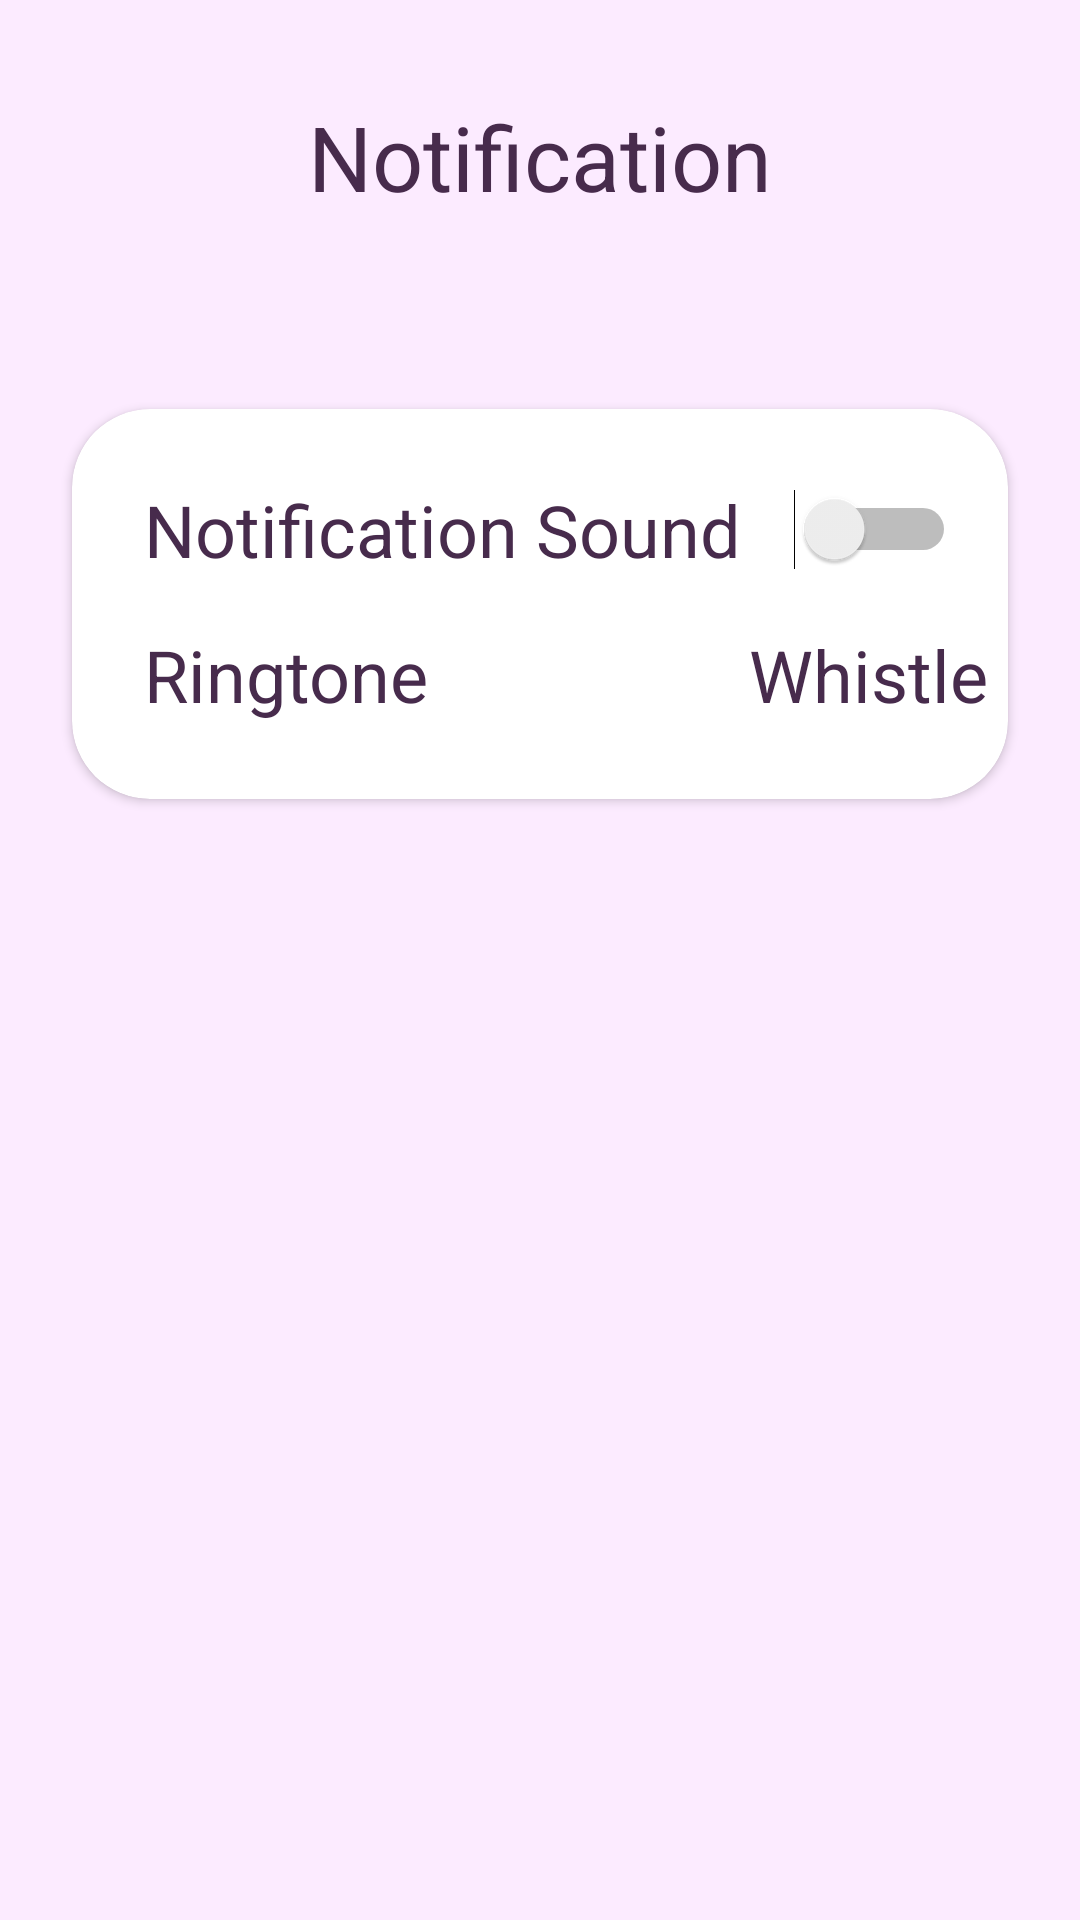

Write the Android layout XML for this screen, with the resource values it uses.
<!-- AndroidManifest.xml: application theme Theme.MyOGS -->
<!-- res/layout/activity_setting.xml -->
<?xml version="1.0" encoding="utf-8"?>
<androidx.constraintlayout.widget.ConstraintLayout xmlns:android="http://schemas.android.com/apk/res/android"
    xmlns:app="http://schemas.android.com/apk/res-auto"
    xmlns:tools="http://schemas.android.com/tools"
    android:layout_width="match_parent"
    android:layout_height="match_parent"
    android:background="#FCEBFF"
    tools:context=".Setting_Activity">

    <TextView
        android:id="@+id/textView59"
        android:layout_width="wrap_content"
        android:layout_height="wrap_content"
        android:layout_marginTop="32dp"
        android:text="Notification"
        android:textColor="#472B4C"
        android:textSize="30sp"
        app:layout_constraintEnd_toEndOf="parent"
        app:layout_constraintStart_toStartOf="parent"
        app:layout_constraintTop_toTopOf="parent" />

    <androidx.cardview.widget.CardView
        android:id="@+id/cardView5"
        android:layout_width="match_parent"
        android:layout_height="130dp"
        android:layout_marginStart="24dp"
        android:layout_marginTop="64dp"
        android:layout_marginEnd="24dp"
        app:cardCornerRadius="26dp"
        app:layout_constraintEnd_toEndOf="parent"
        app:layout_constraintStart_toStartOf="parent"
        app:layout_constraintTop_toBottomOf="@+id/textView59">

        <androidx.constraintlayout.widget.ConstraintLayout
            android:layout_width="match_parent"
            android:layout_height="match_parent">

            <LinearLayout
                android:id="@+id/ll_notification_sound"
                android:layout_width="match_parent"
                android:layout_height="wrap_content"
                android:layout_marginTop="24dp"
                android:orientation="horizontal"
                app:layout_constraintEnd_toEndOf="parent"
                app:layout_constraintStart_toStartOf="parent"
                app:layout_constraintTop_toTopOf="parent">

                <androidx.constraintlayout.widget.ConstraintLayout
                    android:id="@+id/cl_notification_sound"
                    android:layout_width="match_parent"
                    android:layout_height="match_parent"
                    android:layout_weight="1">

                    <Switch
                        android:id="@+id/switch_notification_sound"
                        android:layout_width="wrap_content"
                        android:layout_height="wrap_content"
                        android:layout_weight="1"
                        android:textSize="24sp"
                        app:layout_constraintEnd_toEndOf="parent"
                        app:layout_constraintStart_toEndOf="@+id/constraintLayout" />

                    <androidx.constraintlayout.widget.ConstraintLayout
                        android:id="@+id/constraintLayout"
                        android:layout_width="wrap_content"
                        android:layout_height="match_parent"
                        android:layout_marginStart="24dp"
                        android:layout_weight="1"
                        app:layout_constraintBottom_toBottomOf="parent"
                        app:layout_constraintStart_toStartOf="parent"
                        app:layout_constraintTop_toTopOf="parent">

                        <TextView
                            android:id="@+id/tv_noti"
                            android:layout_width="wrap_content"
                            android:layout_height="wrap_content"
                            android:layout_weight="1"
                            android:text="Notification Sound"
                            android:textColor="#472B4C"
                            android:textSize="24sp"
                            app:layout_constraintBottom_toBottomOf="parent"
                            app:layout_constraintStart_toStartOf="parent"
                            app:layout_constraintTop_toTopOf="parent"
                            app:layout_constraintVertical_bias="0.0" />

                    </androidx.constraintlayout.widget.ConstraintLayout>
                </androidx.constraintlayout.widget.ConstraintLayout>

            </LinearLayout>

            <LinearLayout
                android:id="@+id/ll_ringtone"
                android:layout_width="match_parent"
                android:layout_height="wrap_content"
                android:layout_marginTop="16dp"
                android:orientation="horizontal"
                app:layout_constraintTop_toBottomOf="@+id/ll_notification_sound">

                <androidx.constraintlayout.widget.ConstraintLayout
                    android:id="@+id/cl_ringtone"
                    android:layout_width="match_parent"
                    android:layout_height="match_parent">

                    <TextView
                        android:id="@+id/tv_ringtone"
                        android:layout_width="wrap_content"
                        android:layout_height="wrap_content"
                        android:layout_marginStart="100dp"
                        android:layout_weight="1"
                        android:text="Whistle"
                        android:textAlignment="textEnd"
                        android:textColor="#472B4C"
                        android:textSize="24sp"
                        app:layout_constraintEnd_toEndOf="parent"
                        app:layout_constraintStart_toEndOf="@+id/constraintLayout2" />

                    <androidx.constraintlayout.widget.ConstraintLayout
                        android:id="@+id/constraintLayout2"
                        android:layout_width="wrap_content"
                        android:layout_height="wrap_content"
                        android:layout_marginStart="24dp"
                        app:layout_constraintBottom_toBottomOf="parent"
                        app:layout_constraintStart_toStartOf="parent"
                        app:layout_constraintTop_toTopOf="parent">

                        <TextView
                            android:id="@+id/textView64"
                            android:layout_width="wrap_content"
                            android:layout_height="wrap_content"
                            android:text="Ringtone"
                            android:textColor="#472B4C"
                            android:textSize="24sp"
                            app:layout_constraintBottom_toBottomOf="parent"
                            app:layout_constraintStart_toStartOf="parent"
                            app:layout_constraintTop_toTopOf="parent" />

                    </androidx.constraintlayout.widget.ConstraintLayout>
                </androidx.constraintlayout.widget.ConstraintLayout>

            </LinearLayout>
        </androidx.constraintlayout.widget.ConstraintLayout>

    </androidx.cardview.widget.CardView>

</androidx.constraintlayout.widget.ConstraintLayout>
<!-- resources referenced by this layout -->
<resources>
  <style name="Theme.MyOGS" parent="Theme.MaterialComponents.DayNight.DarkActionBar">
          
          <item name="colorPrimary">@color/purple_500</item>
          <item name="colorPrimaryVariant">@color/purple_700</item>
          <item name="colorOnPrimary">@color/white</item>
          
          <item name="colorSecondary">@color/teal_200</item>
          <item name="colorSecondaryVariant">@color/teal_700</item>
          <item name="colorOnSecondary">@color/black</item>
          
          <item name="android:statusBarColor">?attr/colorPrimaryVariant</item>
          
      </style>
  <!-- not gathered from this repository: default colours our renderer supplied (Android Studio template values) -->
  <color name="purple_500">#FF6200EE</color>
  <color name="purple_700">#FF3700B3</color>
  <color name="teal_200">#FF03DAC5</color>
  <color name="teal_700">#FF018786</color>
  <color name="black">#FF000000</color>
  <color name="white">#FFFFFFFF</color>
</resources>
